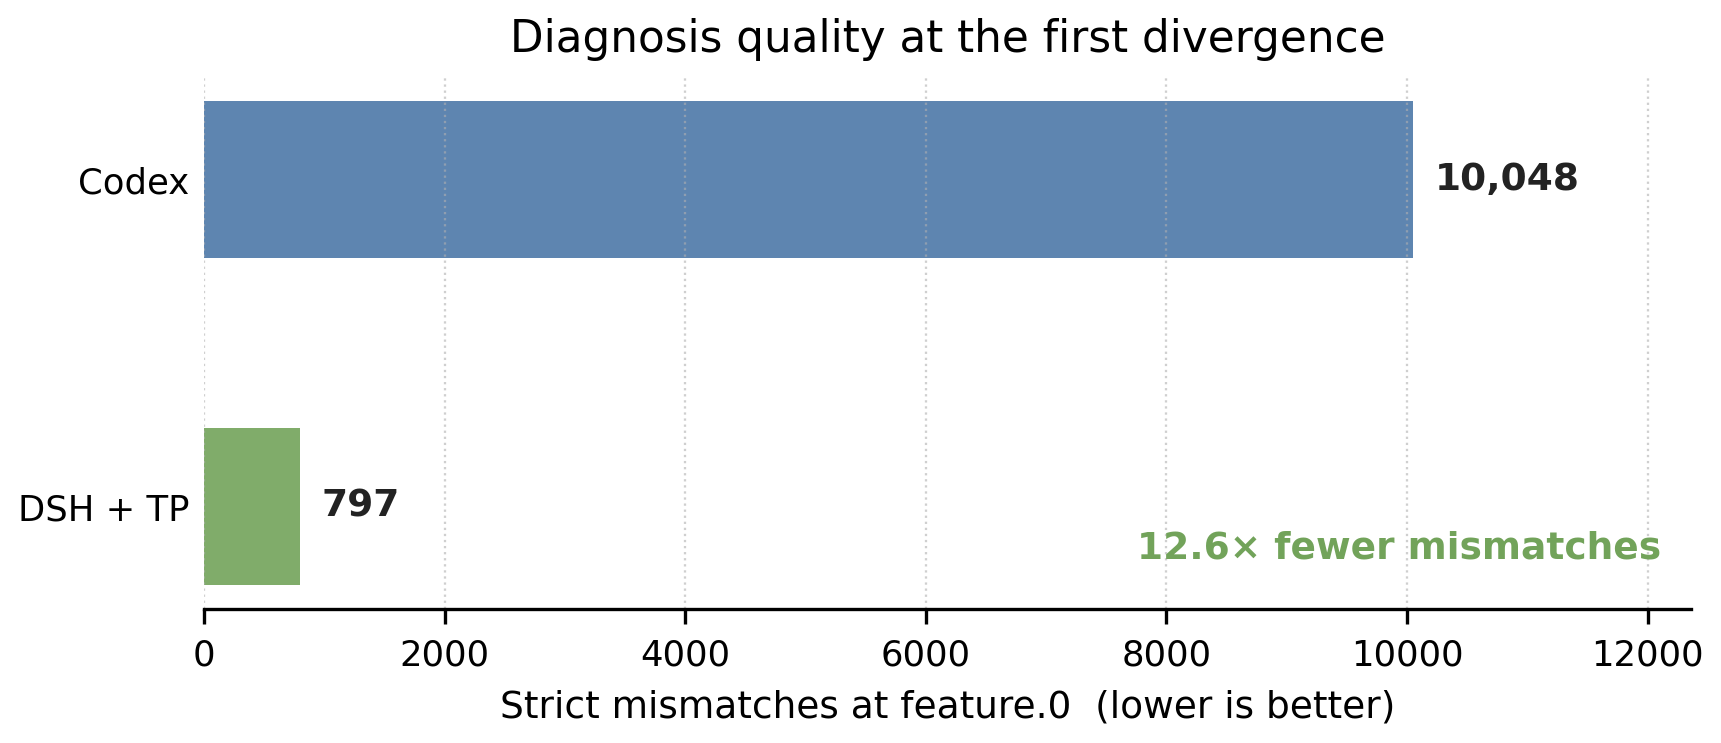

The file beside this chart, header and first rows:
method, tensor, strict_rtol, strict_atol, strict_mismatches, total_elements, source
Codex, feature.0, 1e-5, 1e-6, 10048, 786432, experiments/results/raft-v1-2026-08-25-v…
DSH + TorchPort, feature.0, 1e-5, 1e-6, 797, 786432, experiments/results/raft-v1-2026-08-25-v…
